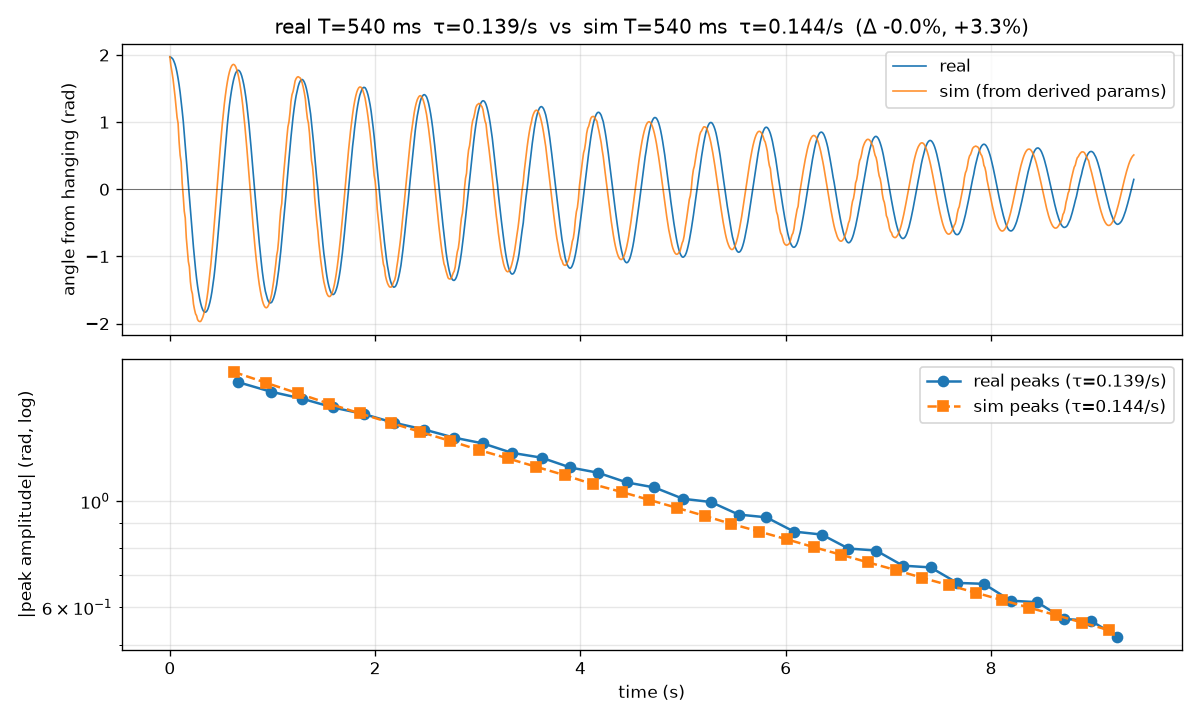

Values plotted in this chart, from the file beside it:
time_s, real_hanging_rad, sim_hanging_rad
0.000000000000000000e+00, 1.972706436878070235e+00, 1.972706436878070235e+00
1.004222799929266330e-02, 1.966570496326312423e+00, 1.840916032919690748e+00
2.027345199985575164e-02, 1.954298615222796798e+00, 1.749613415248321813e+00
3.081194500009587500e-02, 1.935890793567523360e+00, 1.643644944504668581e+00
4.017070699956093449e-02, 1.903677105670794845e+00, 1.522678134807266215e+00
5.020234499988873722e-02, 1.862259506946429610e+00, 1.386826068761347619e+00
6.007866099935199600e-02, 1.807036041980609298e+00, 1.236312214247313301e+00
7.011737199991330272e-02, 1.736472725635394454e+00, 1.071835039251916477e+00
7.997313899977598339e-02, 1.652103543048724532e+00, 9.846447411637502256e-01
9.002063699972495669e-02, 1.553928613429889083e+00, 7.055862675999011735e-01
1.000638069999695290e-01, 1.441948175197467208e+00, 5.073993819181970011e-01
1.099287719998756074e-01, 1.313094019657000899e+00, 4.055684446391620290e-01
1.200248719997034641e-01, 1.168900012737140059e+00, 9.334260748426205512e-02
1.308860119997916627e-01, 1.006298184162005782e+00, -1.165269170096283197e-01
1.400727800000822754e-01, 8.314244744833558798e-01, -3.240697029914633709e-01
1.499435749992699130e-01, 6.412109134253114462e-01, -4.259994034639525973e-01
1.600304069997946499e-01, 4.448614118155092001e-01, -7.201724565488381025e-01
1.700622259995725472e-01, 2.500458953436464071e-01, -9.035747930782440651e-01
1.800835750000260305e-01, 5.523034161888062954e-02, -1.074521791782178770e+00
1.899974409998321789e-01, -1.319153162185102701e-01, -1.154867760892319684e+00
2.000428149995059357e-01, -3.175269963685423136e-01, -1.373900937052771942e+00
2.100665589996424387e-01, -5.031386616174131632e-01, -1.500849130502807993e+00
2.199328560000139987e-01, -6.872162821236997843e-01, -1.558490016352580554e+00
2.300157809995653224e-01, -8.651579620782285929e-01, -1.708059972148698868e+00
2.400029549999089795e-01, -1.035429716343060136e+00, -1.788500183393042509e+00
2.500693590000082622e-01, -1.188827634090557694e+00, -1.853806007758577179e+00
2.599392029997034115e-01, -1.323817730182781816e+00, -1.880872390693213880e+00
2.700273979999110452e-01, -1.441933989757671952e+00, -1.940137792560789887e+00
2.800684839994573849e-01, -1.541642904514446855e+00, -1.961660649545635016e+00
2.900764380001419340e-01, -1.627546072239056230e+00, -1.968990877939564843e+00
2.999522119998800918e-01, -1.696575403446331620e+00, -1.967363095368920956e+00
3.100512479995813919e-01, -1.753332853550091386e+00, -1.941320937839639882e+00
3.200719449996540789e-01, -1.793216467136517167e+00, -1.906239082146462094e+00
3.301096249997499399e-01, -1.819294214481487870e+00, -1.856820367596080601e+00
3.408691139993607067e-01, -1.830032110447064042e+00, -1.792874816437904695e+00
3.512818999997762148e-01, -1.826964140171185136e+00, -1.714199189081097696e+00
3.614290259993140353e-01, -1.810090303653851151e+00, -1.620618870750769824e+00
3.713185669994345517e-01, -1.779410600895062089e+00, -1.512041191885367786e+00
3.803160580000621849e-01, -1.736459017032757401e+00, -1.388519830233021501e+00
3.903622230000109994e-01, -1.679701566928997636e+00, -1.250328146902404347e+00
4.005458080000607879e-01, -1.606070280307903886e+00, -1.098036655437214959e+00
4.102615309993780102e-01, -1.520167112583294511e+00, -9.325865375367722310e-01
4.200987529993653880e-01, -1.417390108341351151e+00, -7.553478770398543984e-01
4.303374510000139708e-01, -1.299273729557171464e+00, -5.681492725465302485e-01
4.401970059998348006e-01, -1.162749648327007890e+00, -3.732661817172143737e-01
4.502419689997623209e-01, -1.007817745441570878e+00, -1.733598870989805085e-01
4.602895580001131748e-01, -8.406138422433286905e-01, 2.863267875824448278e-02
4.703348319999349769e-01, -6.657401325646787882e-01, 2.296475737505197512e-01
4.803880999998000334e-01, -4.831964673940092325e-01, 4.266609143762956635e-01
4.902626929997495608e-01, -3.006527128163725138e-01, 6.168497620080392041e-01
5.003175249994455953e-01, -1.181089880410581827e-01, 7.977240521225952286e-01
5.103539219999220222e-01, 6.443472183309495449e-02, 9.672135422720121722e-01
5.204135229996609269e-01, 2.515803871210664511e-01, 1.123704318746026276e+00
5.302818339996520081e-01, 4.371920523699373007e-01, 1.266029136353066242e+00
5.403402329993696185e-01, 6.258716580923646688e-01, 1.393422411786069848e+00
5.503731439994226093e-01, 8.053473231848329306e-01, 1.505453316668204922e+00
5.604278149994570413e-01, 9.710171220358461142e-01, 1.601949606987202568e+00
5.703030790000411798e-01, 1.119813084369525313e+00, 1.682922062964868903e+00
5.803460289998838562e-01, 1.253269195323809981e+00, 1.748496048340019371e+00
5.903925049997269525e-01, 1.368317603832110763e+00, 1.798853684758975113e+00
... 880 more rows
